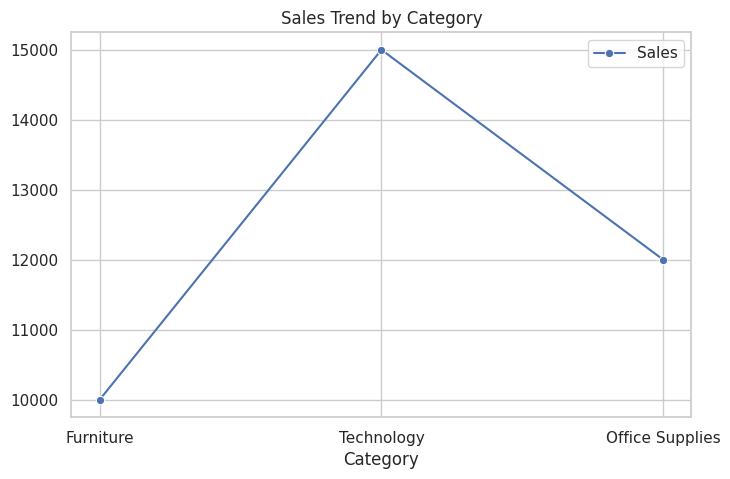
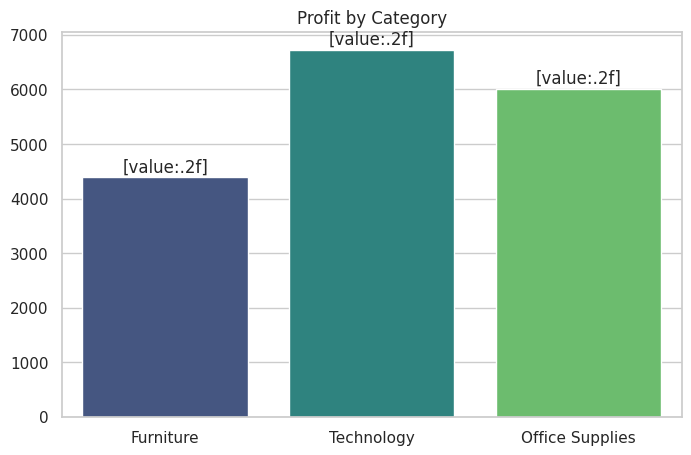

Generate these figures, in order, with matplotlib:
import seaborn as sns
import matplotlib.pyplot as plt

categories = ['Furniture', 'Technology', 'Office Supplies']
profit = [4390, 6720, 6010]
sales = [10000, 15000, 12000]

sns.set_theme(style="whitegrid")
plt.figure(figsize=(8,5))
sns.lineplot(x=categories, y=sales, label='Sales', marker='o')
plt.title('Sales Trend by Category')
plt.xlabel('Category')
plt.show()

plt.figure(figsize=(8,5))
barplot = sns.barplot(x=categories, y=profit, palette='viridis', errorbar=None)
plt.title('Profit by Category')
for i,value in enumerate(profit):
    barplot.text(i, value + 100, f'[value:.2f]', ha = 'center')
    
plt.show()
